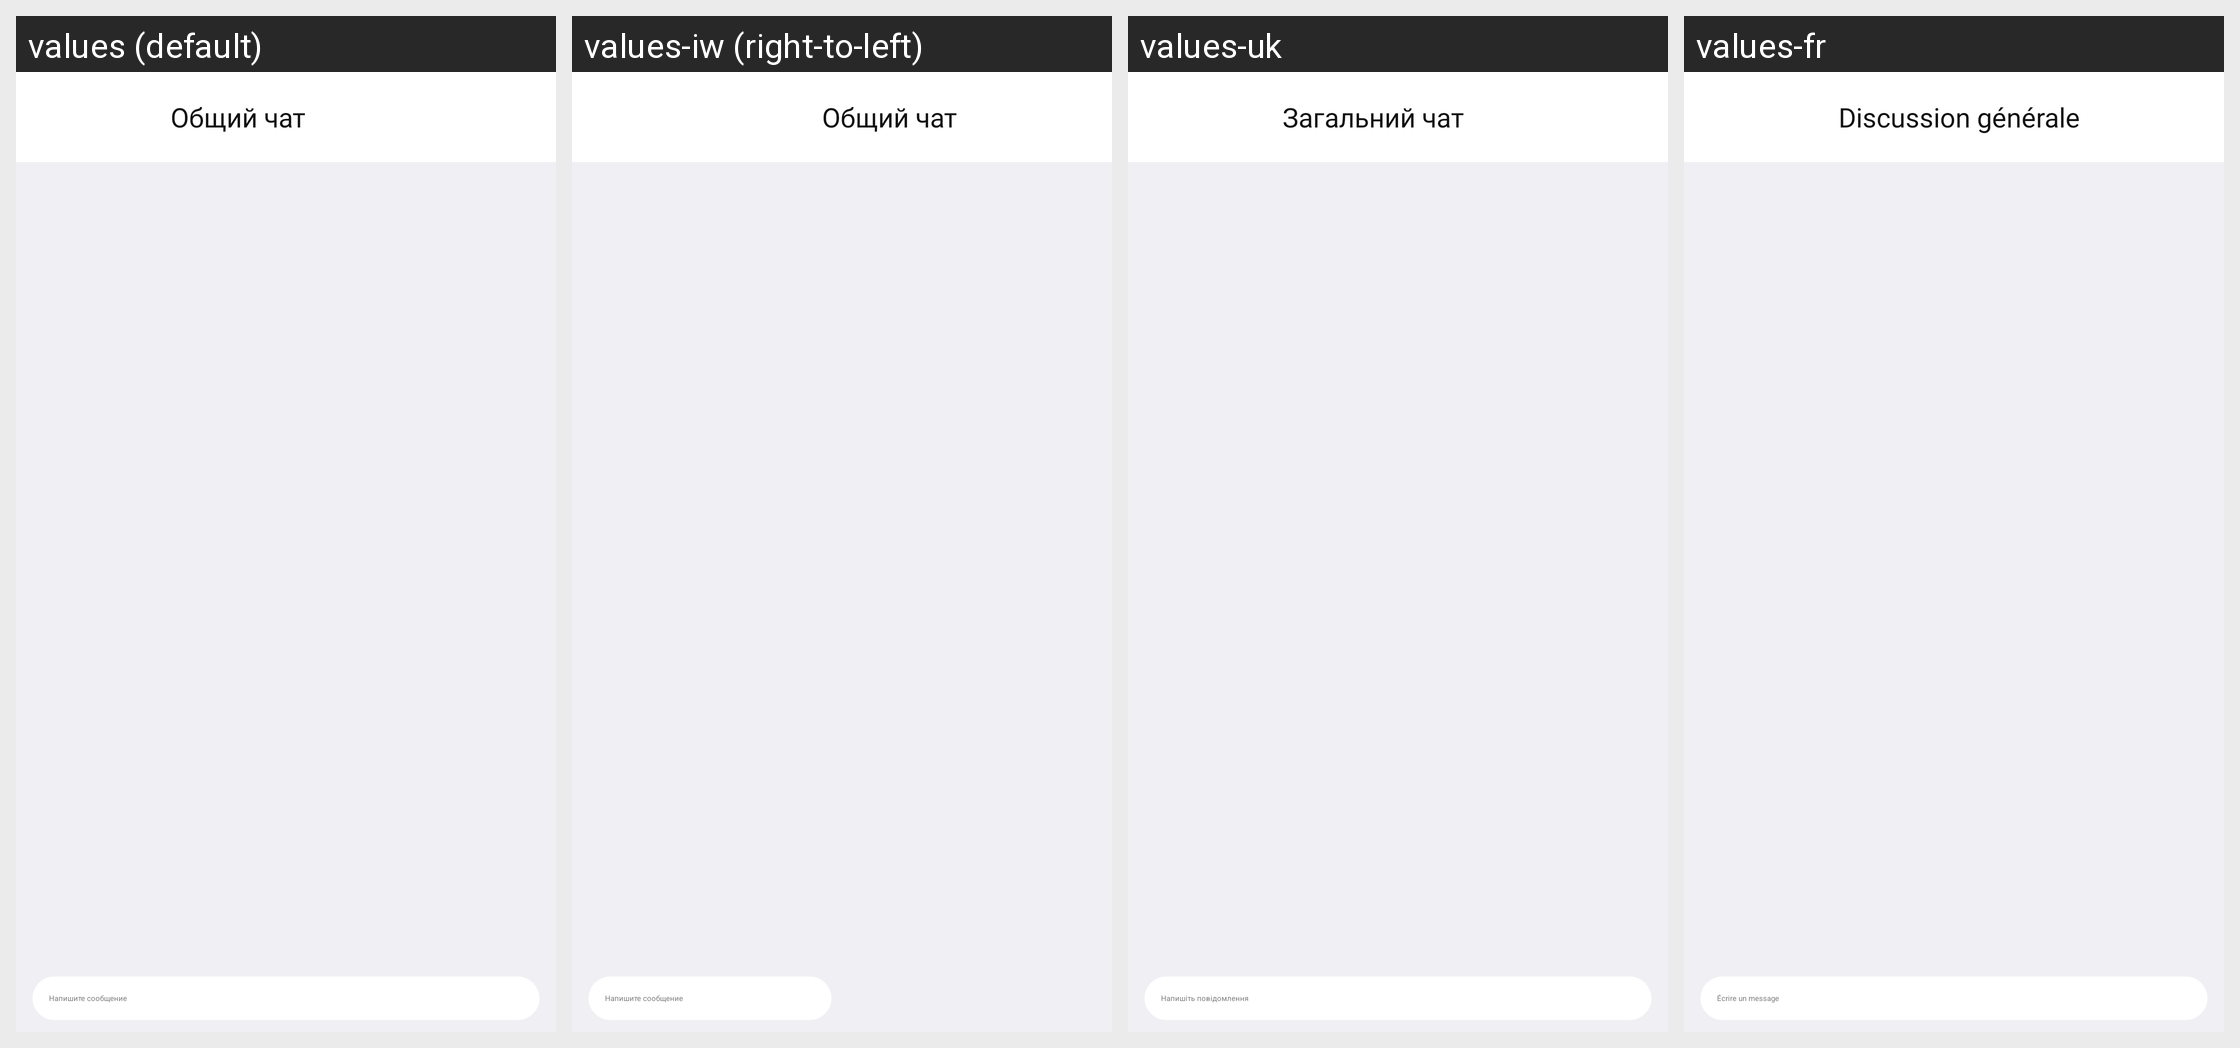

Translations of the strings shown on this Android screen, per locale in the grid:
Android screen res/layout/activity_global_chat.xml rendered under 4 locales, left to right: values (default), values-iw (right-to-left), values-uk, values-fr. Device: Nexus 5 (rendered at 1080×1920; each locale shown at half size, 540×960, under a caption strip naming it); theme ChatTheme.
Other locales in the repository, not shown: values-as, values-bg, values-bn, values-bs, values-ca, values-cs, values-da, values-de, values-en, values-en-rCA, values-en-rGB, values-en-rIN, values-en-rXC, values-es-rUS, values-et, values-fr-rCA, values-gl, values-hi, values-hu, values-is, values-it, values-ja, values-ka, values-kk, values-km, values-ko, values-ky, values-mr, values-ms, values-ne, values-nl, values-or, values-pa, values-pl, values-pt, values-pt-rBR, values-pt-rPT, values-ru, values-sq, values-sr, values-ta, values-te, values-tl, values-tr, values-zh-rCN, values-zu.
Strings drawn on this screen, with the default value and each locale's value (text and hints the layout hard-codes, and strings that could not be matched under every locale, appear in the picture but are not listed):

pavloffme_568
  values: Общий чат
  values-iw: Общий чат  [not translated; the default value is used]
  values-uk: Загальний чат
  values-fr: Discussion générale

pavloffme_559
  values: Напишите сообщение
  values-iw: Напишите сообщение  [not translated; the default value is used]
  values-uk: Напишіть повідомлення
  values-fr: Écrire un message
